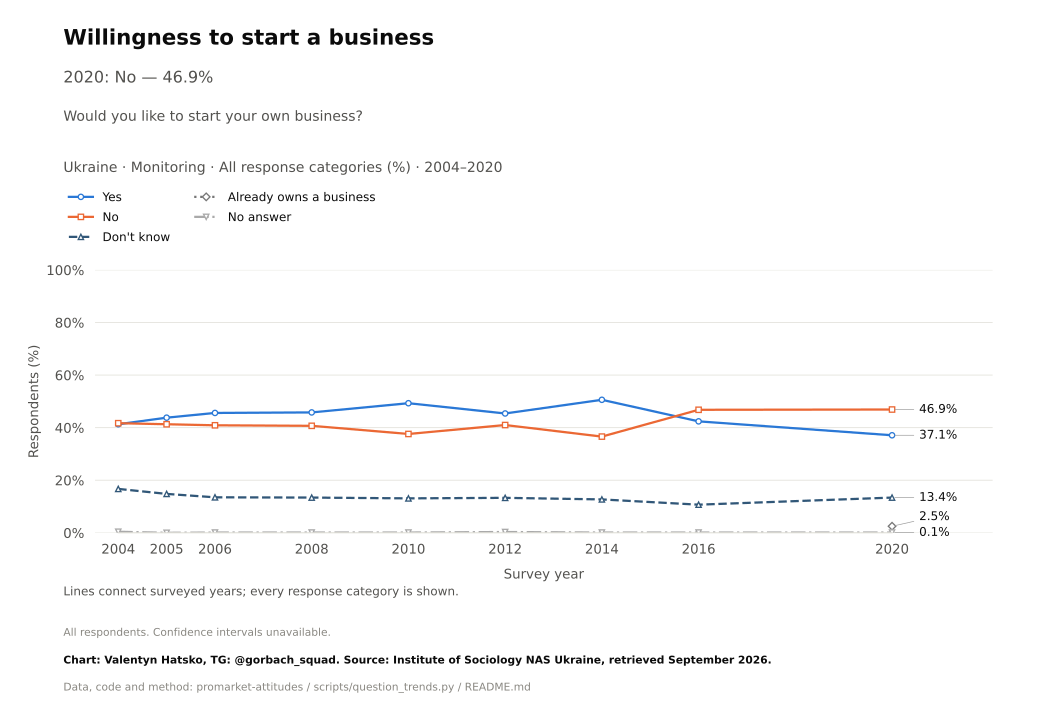

The table this chart was drawn from, first rows:
survey, item, year, question_type, source_file, source_field, source_table, source_sha256, response, estimate, se, ci_low, ci_high, n_valid, n_domain, n_psu, kish_n, weight_sum, weighted, variance_method, denominator, excluded_non_numeric_pct, spontaneous_against_democracy_pct, round
Monitoring, start_business, 2004, ordinal, mon2020.pdf, a9, question_trend_source_cells.csv, , Yes, 41.3, , , , , , , , , , , all respondents as published, , , 
Monitoring, start_business, 2005, ordinal, mon2020.pdf, a9, question_trend_source_cells.csv, , Yes, 43.8, , , , , , , , , , , all respondents as published, , , 
Monitoring, start_business, 2006, ordinal, mon2020.pdf, a9, question_trend_source_cells.csv, , Yes, 45.6, , , , , , , , , , , all respondents as published, , , 
Monitoring, start_business, 2008, ordinal, mon2020.pdf, a9, question_trend_source_cells.csv, , Yes, 45.8, , , , , , , , , , , all respondents as published, , , 
Monitoring, start_business, 2010, ordinal, mon2020.pdf, a9, question_trend_source_cells.csv, , Yes, 49.3, , , , , , , , , , , all respondents as published, , , 
Monitoring, start_business, 2012, ordinal, mon2020.pdf, a9, question_trend_source_cells.csv, , Yes, 45.4, , , , , , , , , , , all respondents as published, , , 
Monitoring, start_business, 2014, ordinal, mon2020.pdf, a9, question_trend_source_cells.csv, , Yes, 50.6, , , , , , , , , , , all respondents as published, , , 
Monitoring, start_business, 2016, ordinal, mon2020.pdf, a9, question_trend_source_cells.csv, , Yes, 42.4, , , , , , , , , , , all respondents as published, , , 
Monitoring, start_business, 2020, ordinal, mon2020.pdf, a9, question_trend_source_cells.csv, , Yes, 37.1, , , , , , , , , , , all respondents as published, , , 
Monitoring, start_business, 2004, ordinal, mon2020.pdf, a9, question_trend_source_cells.csv, , No, 41.7, , , , , , , , , , , all respondents as published, , , 
Monitoring, start_business, 2005, ordinal, mon2020.pdf, a9, question_trend_source_cells.csv, , No, 41.3, , , , , , , , , , , all respondents as published, , , 
Monitoring, start_business, 2006, ordinal, mon2020.pdf, a9, question_trend_source_cells.csv, , No, 40.9, , , , , , , , , , , all respondents as published, , , 
Monitoring, start_business, 2008, ordinal, mon2020.pdf, a9, question_trend_source_cells.csv, , No, 40.7, , , , , , , , , , , all respondents as published, , , 
Monitoring, start_business, 2010, ordinal, mon2020.pdf, a9, question_trend_source_cells.csv, , No, 37.6, , , , , , , , , , , all respondents as published, , , 
Monitoring, start_business, 2012, ordinal, mon2020.pdf, a9, question_trend_source_cells.csv, , No, 41.0, , , , , , , , , , , all respondents as published, , , 
Monitoring, start_business, 2014, ordinal, mon2020.pdf, a9, question_trend_source_cells.csv, , No, 36.6, , , , , , , , , , , all respondents as published, , , 
Monitoring, start_business, 2016, ordinal, mon2020.pdf, a9, question_trend_source_cells.csv, , No, 46.8, , , , , , , , , , , all respondents as published, , , 
Monitoring, start_business, 2020, ordinal, mon2020.pdf, a9, question_trend_source_cells.csv, , No, 46.9, , , , , , , , , , , all respondents as published, , , 
Monitoring, start_business, 2004, ordinal, mon2020.pdf, a9, question_trend_source_cells.csv, , Don't know, 16.7, , , , , , , , , , , all respondents as published, , , 
Monitoring, start_business, 2005, ordinal, mon2020.pdf, a9, question_trend_source_cells.csv, , Don't know, 14.8, , , , , , , , , , , all respondents as published, , , 
Monitoring, start_business, 2006, ordinal, mon2020.pdf, a9, question_trend_source_cells.csv, , Don't know, 13.5, , , , , , , , , , , all respondents as published, , , 
Monitoring, start_business, 2008, ordinal, mon2020.pdf, a9, question_trend_source_cells.csv, , Don't know, 13.4, , , , , , , , , , , all respondents as published, , , 
Monitoring, start_business, 2010, ordinal, mon2020.pdf, a9, question_trend_source_cells.csv, , Don't know, 13.1, , , , , , , , , , , all respondents as published, , , 
Monitoring, start_business, 2012, ordinal, mon2020.pdf, a9, question_trend_source_cells.csv, , Don't know, 13.3, , , , , , , , , , , all respondents as published, , , 
Monitoring, start_business, 2014, ordinal, mon2020.pdf, a9, question_trend_source_cells.csv, , Don't know, 12.7, , , , , , , , , , , all respondents as published, , , 
Monitoring, start_business, 2016, ordinal, mon2020.pdf, a9, question_trend_source_cells.csv, , Don't know, 10.7, , , , , , , , , , , all respondents as published, , , 
Monitoring, start_business, 2020, ordinal, mon2020.pdf, a9, question_trend_source_cells.csv, , Don't know, 13.4, , , , , , , , , , , all respondents as published, , , 
Monitoring, start_business, 2020, ordinal, mon2020.pdf, a9, question_trend_source_cells.csv, , Already owns a business, 2.5, , , , , , , , , , , all respondents as published, , , 
Monitoring, start_business, 2004, ordinal, mon2020.pdf, a9, question_trend_source_cells.csv, , No answer, 0.4, , , , , , , , , , , all respondents as published, , , 
Monitoring, start_business, 2005, ordinal, mon2020.pdf, a9, question_trend_source_cells.csv, , No answer, 0.0, , , , , , , , , , , all respondents as published, , , 
Monitoring, start_business, 2006, ordinal, mon2020.pdf, a9, question_trend_source_cells.csv, , No answer, 0.1, , , , , , , , , , , all respondents as published, , , 
Monitoring, start_business, 2008, ordinal, mon2020.pdf, a9, question_trend_source_cells.csv, , No answer, 0.1, , , , , , , , , , , all respondents as published, , , 
Monitoring, start_business, 2010, ordinal, mon2020.pdf, a9, question_trend_source_cells.csv, , No answer, 0.1, , , , , , , , , , , all respondents as published, , , 
Monitoring, start_business, 2012, ordinal, mon2020.pdf, a9, question_trend_source_cells.csv, , No answer, 0.3, , , , , , , , , , , all respondents as published, , , 
Monitoring, start_business, 2014, ordinal, mon2020.pdf, a9, question_trend_source_cells.csv, , No answer, 0.1, , , , , , , , , , , all respondents as published, , , 
Monitoring, start_business, 2016, ordinal, mon2020.pdf, a9, question_trend_source_cells.csv, , No answer, 0.1, , , , , , , , , , , all respondents as published, , , 
Monitoring, start_business, 2020, ordinal, mon2020.pdf, a9, question_trend_source_cells.csv, , No answer, 0.1, , , , , , , , , , , all respondents as published, , , 
